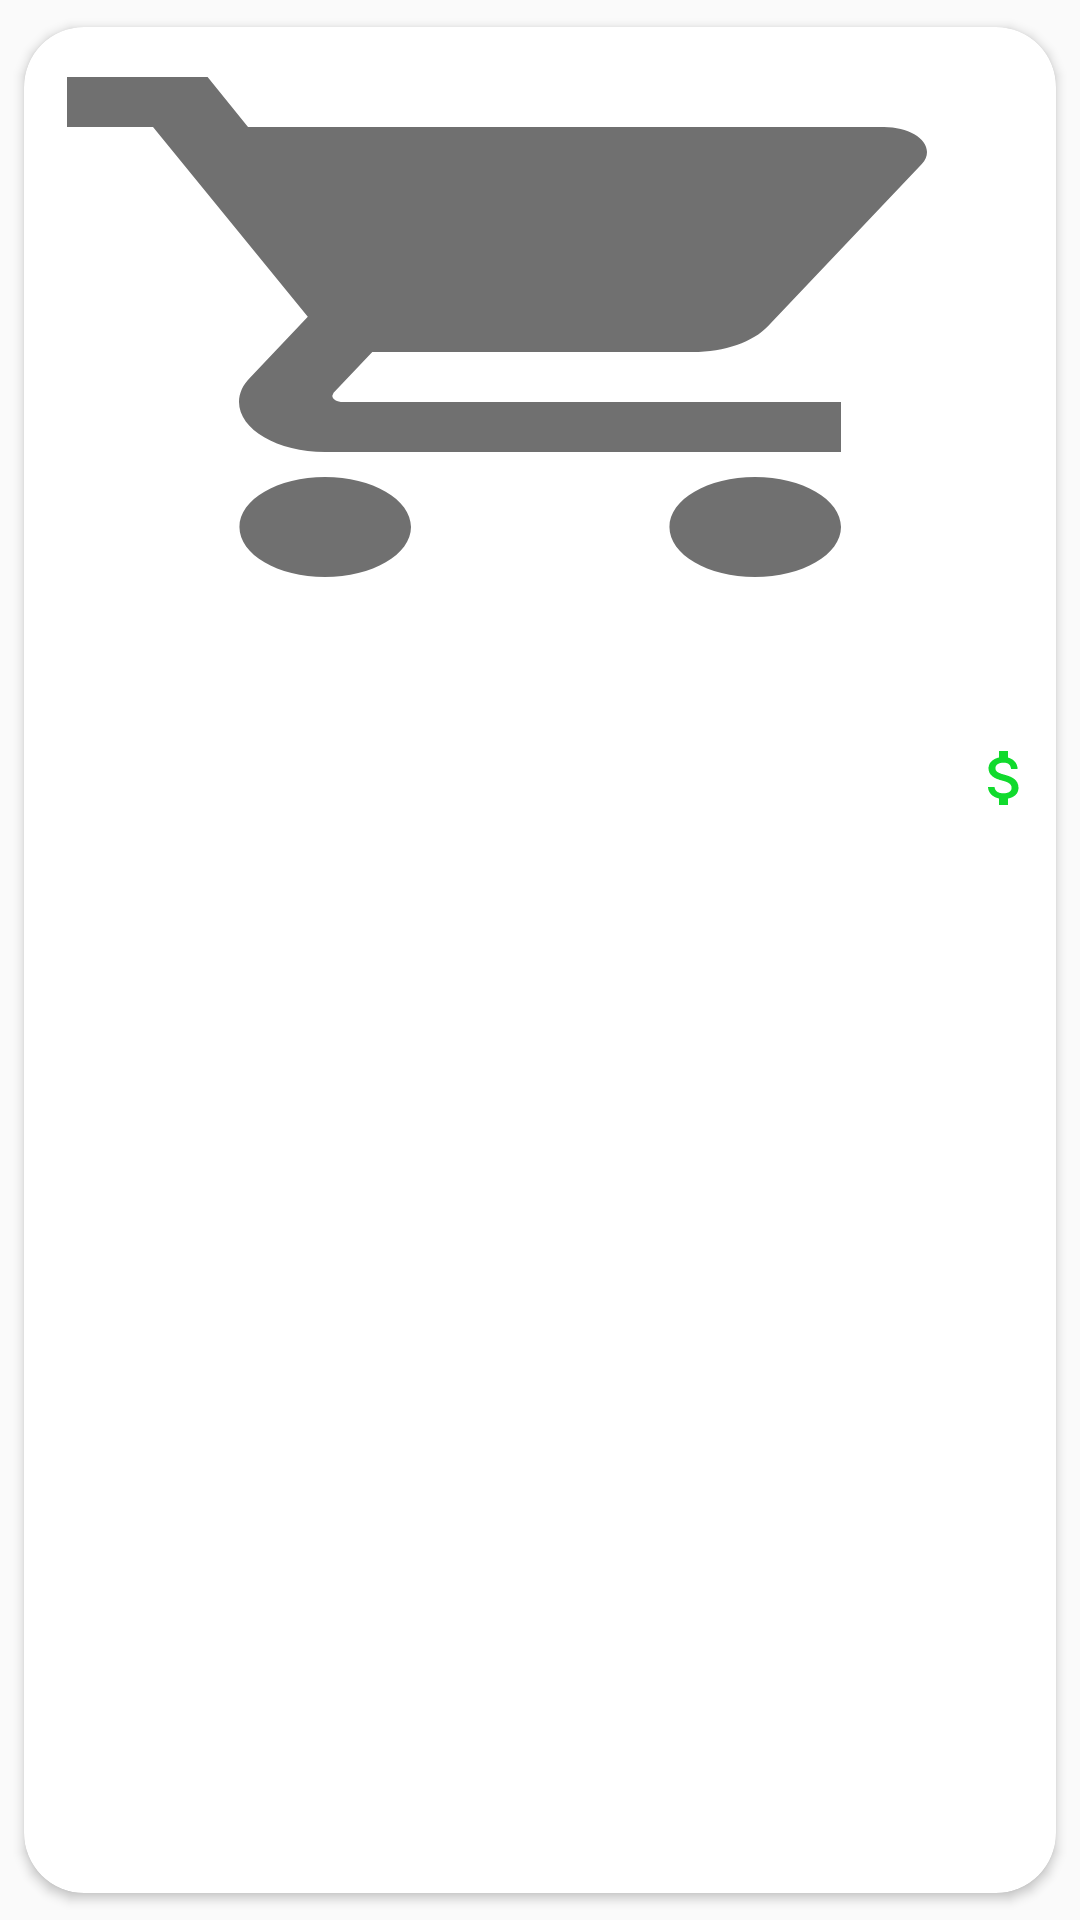

Write the Android layout XML for this screen, with the resource values it uses.
<!-- AndroidManifest.xml: application theme AppTheme -->
<!-- res/layout/custom_layout_product_list.xml -->
<?xml version="1.0" encoding="utf-8"?>
<androidx.cardview.widget.CardView xmlns:android="http://schemas.android.com/apk/res/android"
    xmlns:app="http://schemas.android.com/apk/res-auto"
    xmlns:tools="http://schemas.android.com/tools"
    android:id="@+id/cardView_productList"
    android:layout_width="match_parent"
    android:layout_height="match_parent"
    android:foreground="?android:attr/selectableItemBackground"
    app:cardCornerRadius="20dp"
    app:cardPreventCornerOverlap="true"
    app:cardUseCompatPadding="true">

    <androidx.constraintlayout.widget.ConstraintLayout
        android:layout_width="match_parent"
        android:layout_height="match_parent"
        android:paddingBottom="15dp">

        <ImageView
            android:id="@+id/imageProduct"
            android:layout_width="match_parent"
            android:layout_height="200dp"
            android:scaleType="fitXY"
            app:layout_constraintEnd_toEndOf="parent"
            app:layout_constraintStart_toStartOf="parent"
            app:layout_constraintTop_toTopOf="parent"
            app:srcCompat="@drawable/ic_cart_tab" />

        <TextView
            android:id="@+id/txtProductName"
            android:layout_width="wrap_content"
            android:layout_height="wrap_content"
            android:layout_marginTop="5dp"
            android:layout_marginStart="5dp"
            android:textColor="@color/colorBackgroundTabLayout"
            android:textSize="18sp"
            android:textStyle="bold"
            app:layout_constraintStart_toStartOf="@+id/imageProduct"
            app:layout_constraintTop_toBottomOf="@+id/imageProduct" />

        <ImageView
            android:id="@+id/textView35"
            android:layout_width="wrap_content"
            android:layout_height="wrap_content"
            android:background="@drawable/ic_attach_money_black_24dp"
            app:layout_constraintBottom_toBottomOf="@+id/txtProductPrice"
            app:layout_constraintEnd_toStartOf="@+id/txtProductPrice"
            app:layout_constraintTop_toTopOf="@+id/txtProductPrice"
        />
        <TextView
            android:id="@+id/txtProductPrice"
            android:layout_width="wrap_content"
            android:layout_height="wrap_content"
            android:layout_marginEnd="5dp"
            android:layout_marginTop="10dp"
            android:textColor="@color/colorBackgroundTabLayout"
            android:textSize="16sp"
            android:textStyle="italic"
            app:layout_constraintEnd_toEndOf="@+id/imageProduct"
            app:layout_constraintTop_toBottomOf="@+id/txtProductName" />

    </androidx.constraintlayout.widget.ConstraintLayout>
</androidx.cardview.widget.CardView>
<!-- resources referenced by this layout -->
<resources>
  <color name="colorBackgroundTabLayout">#212121</color>
  <!-- drawable ic_attach_money_black_24dp (drawable) -->
  <vector android:height="24dp" android:tint="#11DA2D"
      android:viewportHeight="24.0" android:viewportWidth="24.0"
      android:width="24dp" xmlns:android="http://schemas.android.com/apk/res/android">
      <path android:fillColor="#FF000000" android:pathData="M11.8,10.9c-2.27,-0.59 -3,-1.2 -3,-2.15 0,-1.09 1.01,-1.85 2.7,-1.85 1.78,0 2.44,0.85 2.5,2.1h2.21c-0.07,-1.72 -1.12,-3.3 -3.21,-3.81V3h-3v2.16c-1.94,0.42 -3.5,1.68 -3.5,3.61 0,2.31 1.91,3.46 4.7,4.13 2.5,0.6 3,1.48 3,2.41 0,0.69 -0.49,1.79 -2.7,1.79 -2.06,0 -2.87,-0.92 -2.98,-2.1h-2.2c0.12,2.19 1.76,3.42 3.68,3.83V21h3v-2.15c1.95,-0.37 3.5,-1.5 3.5,-3.55 0,-2.84 -2.43,-3.81 -4.7,-4.4z"/>
  </vector>
  <!-- drawable ic_cart_tab (drawable) -->
  <vector xmlns:android="http://schemas.android.com/apk/res/android"
      android:width="30dp"
      android:height="30dp"
      android:tint="#707070"
      android:viewportWidth="24.0"
      android:viewportHeight="24.0">
      <path
          android:fillColor="#707070"
          android:pathData="M7,18c-1.1,0 -1.99,0.9 -1.99,2S5.9,22 7,22s2,-0.9 2,-2 -0.9,-2 -2,-2zM1,2v2h2l3.6,7.59 -1.35,2.45c-0.16,0.28 -0.25,0.61 -0.25,0.96 0,1.1 0.9,2 2,2h12v-2L7.42,15c-0.14,0 -0.25,-0.11 -0.25,-0.25l0.03,-0.12 0.9,-1.63h7.45c0.75,0 1.41,-0.41 1.75,-1.03l3.58,-6.49c0.08,-0.14 0.12,-0.31 0.12,-0.48 0,-0.55 -0.45,-1 -1,-1L5.21,4l-0.94,-2L1,2zM17,18c-1.1,0 -1.99,0.9 -1.99,2s0.89,2 1.99,2 2,-0.9 2,-2 -0.9,-2 -2,-2z" />
  </vector>
  <style name="AppTheme" parent="Theme.AppCompat.Light.NoActionBar">
          
          <item name="colorPrimary">@color/colorPrimary</item>
          <item name="colorPrimaryDark">@color/colorPrimaryDark</item>
          <item name="colorAccent">@color/colorAccent</item>
      </style>
  <color name="colorPrimary">#6200EE</color>
  <color name="colorPrimaryDark">#3700B3</color>
  <color name="colorAccent">#03DAC5</color>
</resources>
